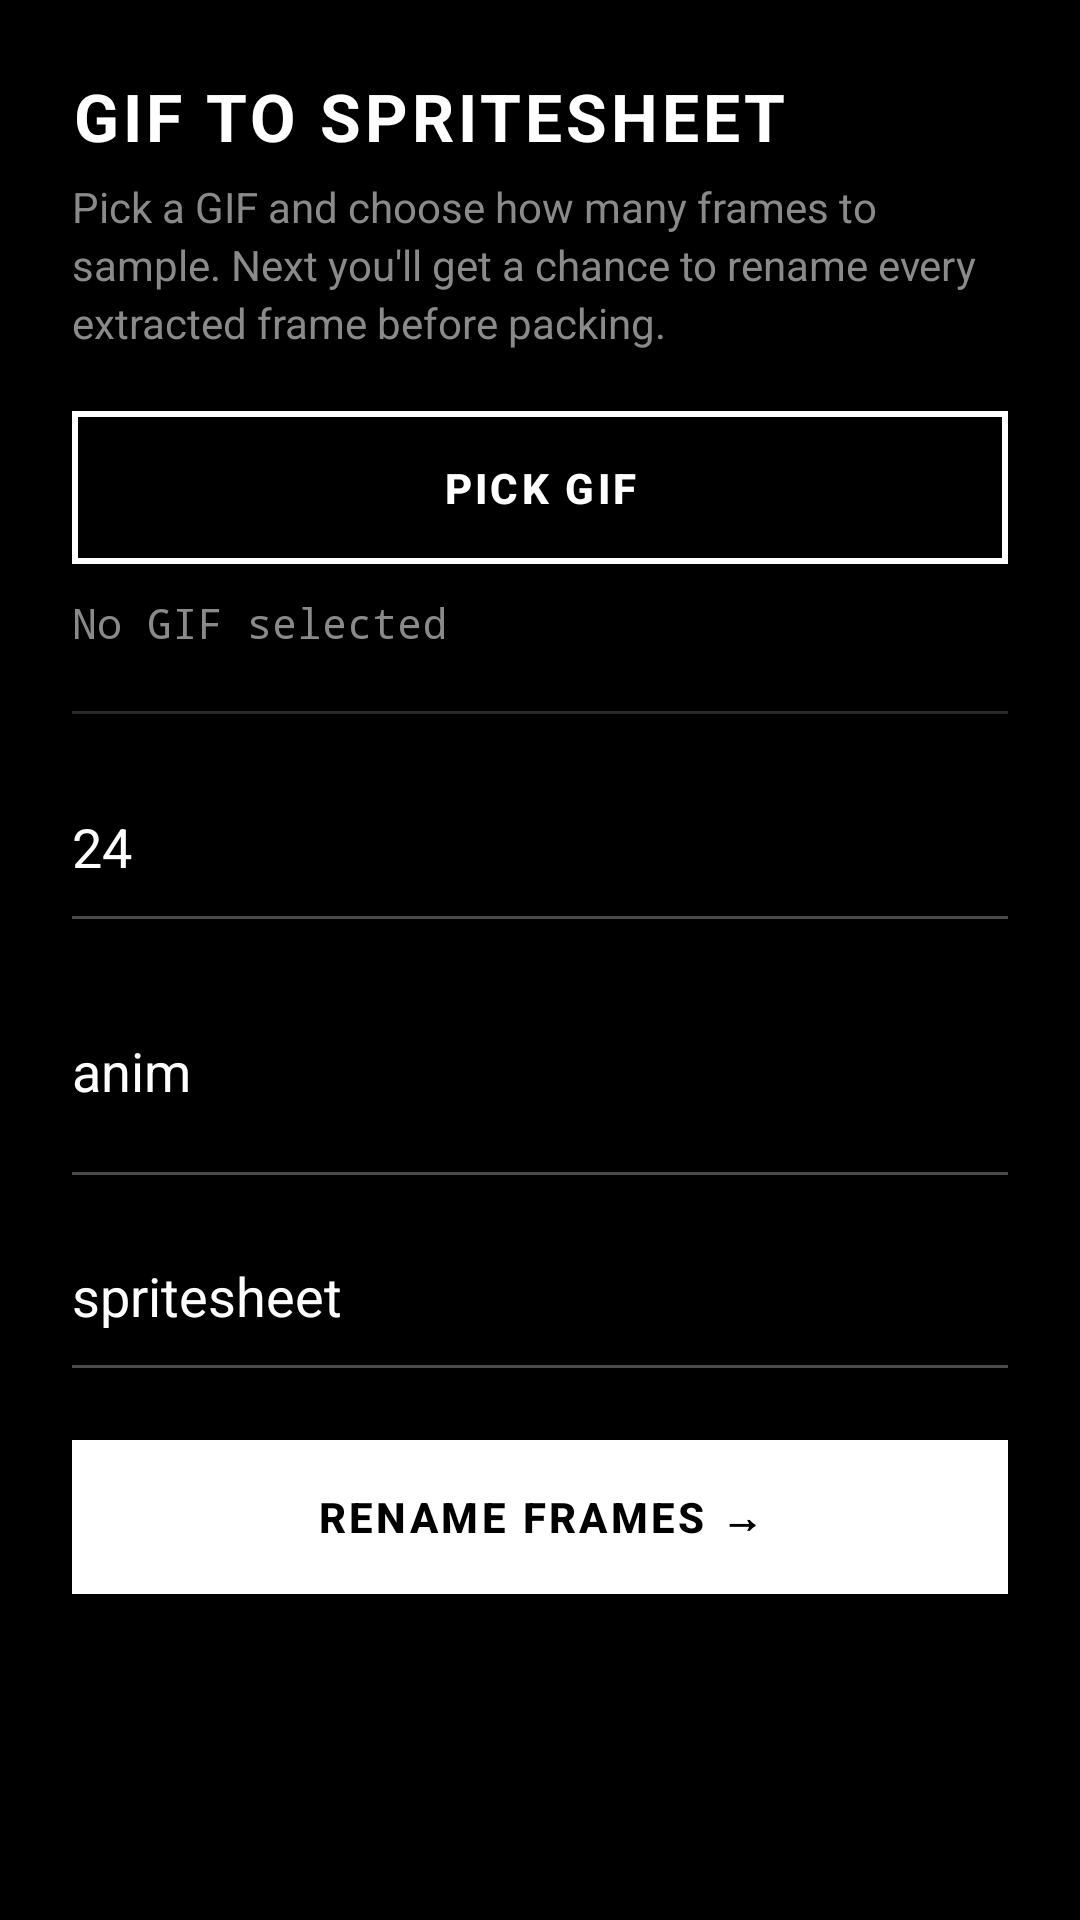

Here is an Android app screen rendered from its layout file. Give the layout XML and the strings, colors and styles it references.
<!-- AndroidManifest.xml: application theme Theme.ZenFNFToolkit -->
<!-- res/layout/activity_gif_to_spritesheet.xml -->
<?xml version="1.0" encoding="utf-8"?>
<ScrollView xmlns:android="http://schemas.android.com/apk/res/android"
    android:layout_width="match_parent"
    android:layout_height="match_parent"
    android:background="@color/bw_black">

    <LinearLayout
        android:layout_width="match_parent"
        android:layout_height="wrap_content"
        android:orientation="vertical"
        android:padding="24dp">

        <TextView
            android:id="@+id/tvHeader"
            style="@style/ZenHeader"
            android:layout_width="wrap_content"
            android:layout_height="wrap_content"
            android:text="GIF to Spritesheet"
            android:layout_marginBottom="6dp" />

        <TextView
            android:id="@+id/tvBody"
            style="@style/ZenBody"
            android:layout_width="wrap_content"
            android:layout_height="wrap_content"
            android:text="Pick a GIF and choose how many frames to sample. Next you'll get a chance to rename every extracted frame before packing."
            android:layout_marginBottom="20dp" />

        <Button
            android:id="@+id/btnPickGif"
            style="@style/ZenButtonOutline"
            android:layout_width="match_parent"
            android:layout_height="wrap_content"
            android:text="Pick GIF" />

        <TextView
            android:id="@+id/tvStatus"
            android:layout_width="wrap_content"
            android:layout_height="wrap_content"
            android:layout_marginTop="10dp"
            android:text="No GIF selected"
            android:textColor="@color/bw_grey"
            android:fontFamily="monospace" />

        <View android:layout_width="match_parent" android:layout_height="1dp"
            android:background="@drawable/bw_hairline" android:layout_marginTop="20dp" android:layout_marginBottom="20dp" />

        <EditText
            android:id="@+id/etFrameCount"
            android:layout_width="match_parent"
            android:layout_height="wrap_content"
            android:hint="Number of frames to extract"
            android:text="24"
            android:inputType="number" />

        <EditText
            android:id="@+id/etFrameName"
            android:layout_width="match_parent"
            android:layout_height="wrap_content"
            android:layout_marginTop="16dp"
            android:hint="Animation name (used for frame naming)"
            android:text="anim" />

        <EditText
            android:id="@+id/etOutputName"
            android:layout_width="match_parent"
            android:layout_height="wrap_content"
            android:layout_marginTop="16dp"
            android:hint="Output file name (no extension)"
            android:text="spritesheet" />

        <Button
            android:id="@+id/btnConvert"
            style="@style/ZenButton"
            android:layout_width="match_parent"
            android:layout_height="wrap_content"
            android:layout_marginTop="24dp"
            android:text="Rename Frames →" />

    </LinearLayout>
</ScrollView>
<!-- resources referenced by this layout -->
<resources>
  <color name="bw_black">#000000</color>
  <color name="bw_grey">#8A8A8A</color>
  <!-- drawable bw_hairline (drawable) -->
  <shape xmlns:android="http://schemas.android.com/apk/res/android" android:shape="rectangle">
      <solid android:color="@color/bw_hairline" />
      <size android:height="1dp" />
  </shape>
  <style name="ZenBody">
          <item name="android:textColor">@color/bw_grey</item>
          <item name="android:textSize">14sp</item>
          <item name="android:lineSpacingExtra">3dp</item>
      </style>
  <style name="ZenButton">
          <item name="android:background">@drawable/bw_button_bg</item>
          <item name="android:textColor">@color/bw_black</item>
          <item name="android:textAllCaps">true</item>
          <item name="android:letterSpacing">0.08</item>
          <item name="android:textStyle">bold</item>
          <item name="android:paddingTop">16dp</item>
          <item name="android:paddingBottom">16dp</item>
          <item name="android:stateListAnimator">@null</item>
          <item name="android:elevation">0dp</item>
      </style>
  <style name="ZenButtonOutline">
          <item name="android:background">@drawable/bw_button_outline_bg</item>
          <item name="android:textColor">@color/bw_white</item>
          <item name="android:textAllCaps">true</item>
          <item name="android:letterSpacing">0.08</item>
          <item name="android:textStyle">bold</item>
          <item name="android:paddingTop">16dp</item>
          <item name="android:paddingBottom">16dp</item>
          <item name="android:stateListAnimator">@null</item>
          <item name="android:elevation">0dp</item>
      </style>
  <style name="ZenHeader">
          <item name="android:textColor">@color/bw_white</item>
          <item name="android:textSize">22sp</item>
          <item name="android:textStyle">bold</item>
          <item name="android:textAllCaps">true</item>
          <item name="android:letterSpacing">0.06</item>
      </style>
  <color name="bw_hairline">#2A2A2A</color>
  <!-- drawable bw_button_bg (drawable) -->
  <selector xmlns:android="http://schemas.android.com/apk/res/android">
      <item android:state_pressed="true">
          <shape android:shape="rectangle">
              <solid android:color="@color/bw_off_white" />
          </shape>
      </item>
      <item>
          <shape android:shape="rectangle">
              <solid android:color="@color/bw_white" />
          </shape>
      </item>
  </selector>
  <color name="bw_white">#FFFFFF</color>
  <style name="ZenWindowAnimation">
          <item name="android:activityOpenEnterAnimation">@anim/zen_enter</item>
          <item name="android:activityOpenExitAnimation">@anim/zen_exit</item>
          <item name="android:activityCloseEnterAnimation">@anim/zen_enter_back</item>
          <item name="android:activityCloseExitAnimation">@anim/zen_exit_back</item>
      </style>
  <color name="bw_grey_dim">#4A4A4A</color>
  <style name="ZenEditText" parent="Widget.AppCompat.EditText">
          <item name="android:textColor">@color/bw_white</item>
          <item name="android:textColorHint">@color/bw_grey_dim</item>
          <item name="android:background">@drawable/bw_edittext_underline</item>
          <item name="android:paddingTop">12dp</item>
          <item name="android:paddingBottom">12dp</item>
      </style>
  <color name="bw_off_white">#E8E8E8</color>
  <color name="bw_panel">#141414</color>
  <!-- drawable bw_edittext_underline (drawable) -->
  <layer-list xmlns:android="http://schemas.android.com/apk/res/android">
      <item android:bottom="0dp">
          <shape android:shape="rectangle">
              <solid android:color="@android:color/transparent" />
          </shape>
      </item>
      <item android:height="1dp" android:gravity="bottom">
          <shape android:shape="rectangle">
              <solid android:color="@color/bw_grey_dim" />
          </shape>
      </item>
  </layer-list>
</resources>
